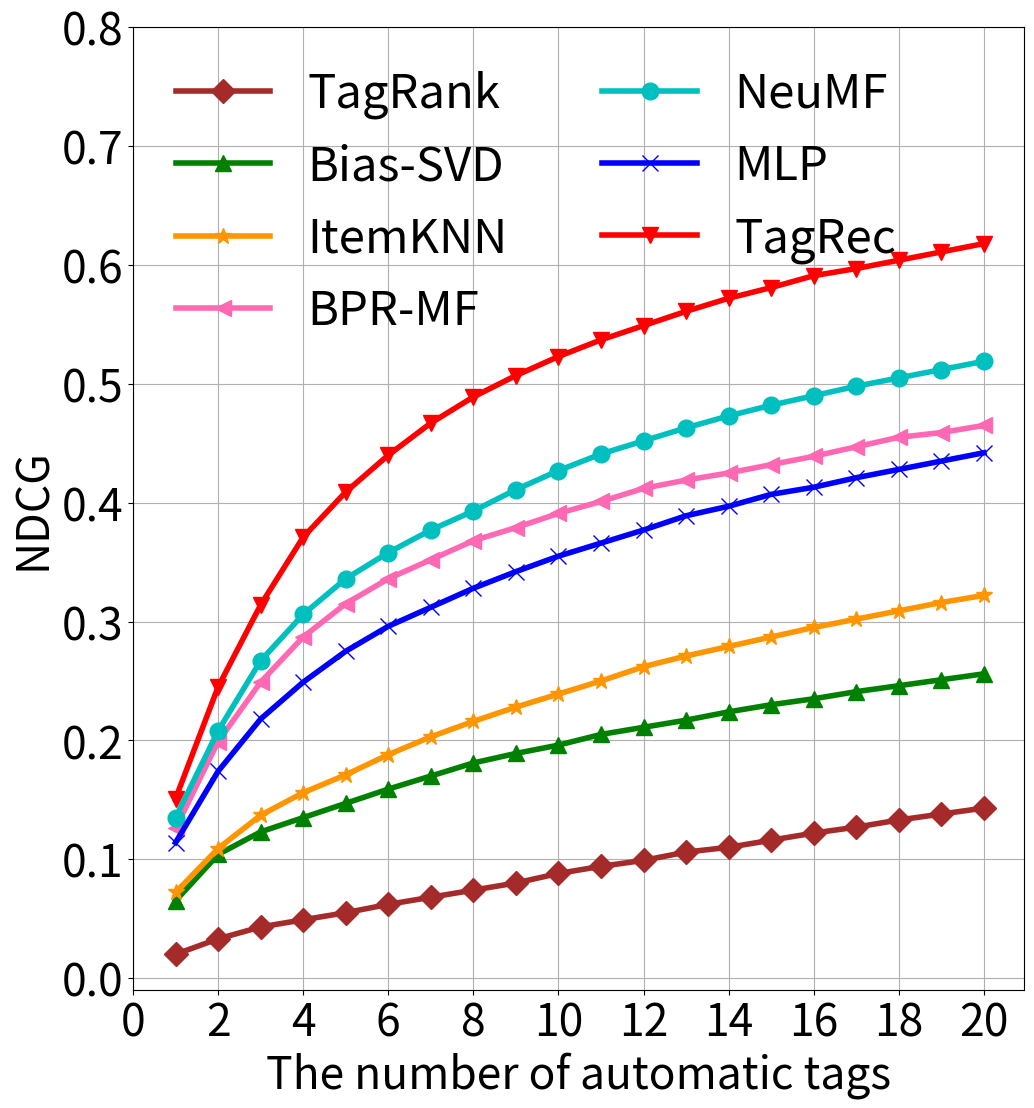

The script that saved this image:
# -*- encoding:utf-8-*-
import numpy as np
import matplotlib.pyplot as plt  
import sys

# sys.setdefaultencoding('utf-8')

from matplotlib.font_manager import FontProperties

# font = FontProperties(fname="./simhei.ttf", size=26)
 

plt.figure(figsize=(11.5, 12.5))
# 5 missing value
# ub_ndcg = [0.162,0.242,0.284,0.313,0.340,0.357,0.370,0.379,0.388,0.400,0.409,0.417,0.423,0.429,0.436,0.441,0.446,0.450,0.456,0.460]
# ib_ndcg = [0.060,0.100,0.125,0.140,0.156,0.171,0.179,0.190,0.199,0.206,0.213,0.222,0.227,0.232,0.238,0.242,0.246,0.252,0.256,0.262]
# tagrank_ndcg = [0.011,0.016,0.023,0.030,0.035,0.041,0.042,0.045,0.050,0.055,0.061,0.064,0.068,0.072,0.075,0.078,0.083,0.086,0.088,0.091]
# svd_ndcg = [0.032,0.055,0.068,0.08,0.091,0.102,0.113,0.118,0.122,0.126,0.132,0.137,0.142,0.145,0.148,0.151,0.154,0.156,0.158,0.162]
# tagrec_ndcg = [0.226,0.325,0.378,0.409,0.433,0.445,0.458,0.469,0.479,0.49,0.497,0.502,0.511,0.517,0.524,0.529,0.532,0.534,0.537,0.543]
# rocchio_ndcg = [0.051,0.064,0.075,0.083,0.087,0.095,0.100,0.105,0.110,0.112,0.115,0.118,0.122,0.124,0.126,0.131,0.133,0.135,0.138,0.141]
# bpr_ndcg = [0.157,0.218,0.26,0.275,0.294,0.309,0.322,0.328,0.335,0.342,0.347,0.355,0.361,0.366,0.37,0.374,0.38,0.385,0.389,0.393]
# ### neumf_ndcg = [0.134 , 0.179 , 0.218 , 0.237 , 0.255 , 0.269 , 0.282 , 0.295 , 0.308 , 0.315 , 0.323 , 0.33 , 0.336 , 0.34 , 0.345 , 0.351 , 0.358 , 0.362 , 0.367 , 0.373]
# neumf_ndcg = [0.156,0.229,0.265,0.294,0.313,0.333,0.343,0.354,0.361,0.367,0.376,0.381,0.386,0.393,0.398,0.402,0.409,0.412,0.416,0.419]
# mlp_ndcg = [0.154,0.214,0.243,0.259,0.276,0.286,0.294,0.31,0.32,0.327,0.333,0.338,0.346,0.349,0.353,0.357,0.362,0.368,0.373,0.375]

# 10 missing value
# ub_ndcg = [0.142,0.219,0.269,0.310,0.342,0.371,0.392,0.412,0.426,0.439,0.453,0.462,0.472,0.482,0.490,0.495,0.500,0.505,0.511,0.515]
# ib_ndcg = [0.074,0.107,0.138,0.159,0.175,0.190,0.202,0.214,0.224,0.236,0.246,0.255,0.262,0.269,0.276,0.284,0.289,0.296,0.301,0.307]
# tagrank_ndcg = [0.015,0.024,0.029,0.037,0.044,0.050,0.052,0.058,0.062,0.069,0.073,0.079,0.083,0.088,0.094,0.098,0.104,0.108,0.112,0.117]
# svd_ndcg = [0.03,0.058,0.08,0.092,0.102,0.111,0.121,0.132,0.141,0.148,0.155,0.163,0.171,0.178,0.181,0.187,0.192,0.198,0.201,0.204]
# tagrec_ndcg = [0.19,0.287,0.355,0.403,0.441,0.469,0.49,0.507,0.52,0.533,0.545,0.555,0.564,0.571,0.577,0.585,0.59,0.598,0.604,0.61]
# rocchio_ndcg = [0.054,0.072,0.082,0.092,0.100,0.109,0.115,0.121,0.125,0.130,0.133,0.138,0.142,0.147,0.150,0.154,0.158,0.162,0.165,0.169]
# bpr_ndcg = [0.148,0.222,0.26,0.292,0.317,0.338,0.353,0.366,0.378,0.389,0.397,0.404,0.41,0.417,0.423,0.429,0.435,0.439,0.445,0.45]
# ###neumf_ndcg = [0.132 , 0.198 , 0.237 , 0.269 , 0.292 , 0.314 , 0.333 , 0.35 , 0.361 , 0.37 , 0.382 , 0.39 , 0.4 , 0.407 , 0.414 , 0.421 , 0.429 , 0.432 , 0.437 , 0.444]
# neumf_ndcg = [0.146,0.229,0.278,0.315,0.343,0.365,0.385,0.406,0.42,0.433,0.445,0.455,0.464,0.472,0.482,0.488,0.494,0.5,0.505,0.51]
# mlp_ndcg = [0.148,0.212,0.255,0.29,0.314,0.336,0.353,0.367,0.378,0.389,0.397,0.405,0.413,0.42,0.429,0.435,0.442,0.449,0.453,0.461]

# 15 missing value
ub_ndcg = [0.128,0.204,0.255,0.298,0.329,0.355,0.379,0.397,0.417,0.434,0.448,0.462,0.472,0.482,0.492,0.497,0.503,0.512,0.518,0.523]
ib_ndcg = [0.072,0.109,0.137,0.156,0.171,0.188,0.203,0.216,0.228,0.239,0.250,0.262,0.271,0.279,0.287,0.295,0.302,0.309,0.316,0.322]
tagrank_ndcg = [0.020,0.033,0.043,0.049,0.055,0.062,0.068,0.074,0.080,0.088,0.094,0.099,0.106,0.110,0.116,0.122,0.127,0.133,0.138,0.143]
svd_ndcg = [0.065,0.104,0.123,0.135,0.147,0.159,0.17,0.181,0.189,0.196,0.205,0.211,0.217,0.224,0.23,0.235,0.241,0.246,0.251,0.256]
tagrec_ndcg = [0.151,0.245,0.314,0.371,0.409,0.44,0.467,0.489,0.507,0.523,0.537,0.549,0.561,0.572,0.581,0.591,0.597,0.604,0.611,0.618]
rocchio_ndcg = [0.052,0.073,0.084,0.095,0.105,0.113,0.121,0.126,0.132,0.139,0.144,0.151,0.156,0.160,0.163,0.167,0.170,0.174,0.178,0.182]
bpr_ndcg = [0.126,0.199,0.249,0.287,0.315,0.336,0.352,0.368,0.379,0.391,0.401,0.412,0.419,0.425,0.432,0.439,0.447,0.455,0.459,0.465]
###neumf_ndcg = [0.121 , 0.188 , 0.235 , 0.273 , 0.301 , 0.326 , 0.347 , 0.365 , 0.381 , 0.394 , 0.407 , 0.417 , 0.426 , 0.435 , 0.446 , 0.455 , 0.462 , 0.469 , 0.476 , 0.481]
neumf_ndcg = [0.135,0.208,0.267,0.306,0.336,0.358,0.377,0.393,0.411,0.427,0.441,0.452,0.463,0.473,0.482,0.49,0.498,0.505,0.512,0.519]
mlp_ndcg = [0.114,0.174,0.218,0.249,0.275,0.296,0.312,0.328,0.342,0.355,0.366,0.377,0.389,0.397,0.407,0.413,0.421,0.428,0.435,0.442]


# 20 missing value
# ub_ndcg = [0.114,0.181,0.232,0.272,0.304,0.332,0.357,0.379,0.398,0.414,0.429,0.442,0.455,0.466,0.476,0.487,0.495,0.504,0.513,0.521]
# ib_ndcg = [0.066,0.103,0.131,0.153,0.170,0.184,0.199,0.210,0.224,0.234,0.246,0.257,0.267,0.275,0.283,0.293,0.301,0.307,0.313,0.320]
# tagrank_ndcg = [0.020,0.033,0.043,0.052,0.058,0.065,0.072,0.079,0.085,0.093,0.101,0.107,0.114,0.120,0.126,0.132,0.137,0.143,0.148,0.154]
# svd_ndcg = [0.065,0.108,0.132,0.148,0.164,0.175,0.189,0.2,0.21,0.218,0.224,0.232,0.239,0.244,0.251,0.257,0.262,0.267,0.272,0.277]
# tagrec_ndcg = [0.134,0.213,0.276,0.325,0.37,0.401,0.431,0.457,0.478,0.495,0.513,0.526,0.538,0.55,0.559,0.57,0.579,0.587,0.595,0.601]
# rocchio_ndcg = [0.047,0.068,0.087,0.099,0.109,0.119,0.126,0.133,0.140,0.145,0.152,0.157,0.161,0.166,0.173,0.179,0.181,0.186,0.189,0.193]
# bpr_ndcg = [0.12,0.186,0.232,0.269,0.299,0.32,0.341,0.357,0.374,0.388,0.4,0.41,0.419,0.427,0.437,0.447,0.455,0.462,0.468,0.475]
# ### neumf_ndcg = [0.113 , 0.176 , 0.222 , 0.254 , 0.283 , 0.308 , 0.329 , 0.347 , 0.364 , 0.379 , 0.391 , 0.403 , 0.413 , 0.423 , 0.431 , 0.441 , 0.45 , 0.458 , 0.467 , 0.472 ]
# neumf_ndcg = [0.118,0.182,0.231,0.267,0.299,0.327,0.349,0.371,0.388,0.403,0.419,0.431,0.442,0.454,0.463,0.471,0.48,0.488,0.494,0.505]
# mlp_ndcg = [0.118,0.178,0.221,0.256,0.28,0.302,0.322,0.341,0.355,0.368,0.378,0.39,0.401,0.411,0.42,0.427,0.437,0.443,0.452,0.458]


# HR
# 5 missing value
# ub_hr = [0.085,0.160,0.209,0.249,0.290,0.319,0.342,0.359,0.376,0.400,0.420,0.437,0.451,0.465,0.481,0.492,0.505,0.516,0.530,0.542]
# ib_hr = [0.035,0.073,0.102,0.123,0.147,0.172,0.186,0.207,0.225,0.239,0.253,0.272,0.283,0.296,0.308,0.319,0.329,0.345,0.355,0.369]
# tagrank_hr = [0.000,0.017,0.021,0.030,0.038,0.043,0.047,0.052,0.057,0.062,0.065,0.069,0.076,0.078,0.084,0.088,0.098,0.104,0.110,0.119]
# svd_hr = [0.023,0.039,0.054,0.072,0.089,0.109,0.131,0.142,0.151,0.161,0.176,0.187,0.2,0.208,0.219,0.228,0.234,0.242,0.248,0.259]
# tagrec_hr = [0.133,0.226,0.288,0.33,0.367,0.387,0.41,0.43,0.451,0.472,0.487,0.499,0.518,0.533,0.55,0.562,0.568,0.574,0.58,0.596]
# rocchio_hr = [0.023,0.034,0.045,0.052,0.060,0.070,0.078,0.083,0.090,0.094,0.100,0.106,0.112,0.116,0.117,0.119,0.123,0.130,0.136,0.145]
# bpr_hr = [0.093,0.15,0.199,0.22,0.248,0.273,0.296,0.308,0.321,0.336,0.347,0.363,0.376,0.389,0.399,0.407,0.422,0.435,0.445,0.456]
# ### neumf_hr = [0.079 , 0.121 , 0.167 , 0.193 , 0.22 , 0.244 , 0.267 , 0.292 , 0.316 , 0.33 , 0.348 , 0.363 , 0.376 , 0.385 , 0.397 , 0.412 , 0.428 , 0.44 , 0.451 , 0.467]
# neumf_hr = [0.092,0.16,0.202,0.243,0.272,0.304,0.322,0.342,0.357,0.369,0.387,0.398,0.411,0.425,0.439,0.448,0.466,0.473,0.483,0.491]
# mlp_hr = [0.091,0.147,0.181,0.203,0.229,0.246,0.259,0.289,0.308,0.323,0.336,0.346,0.364,0.372,0.38,0.39,0.403,0.418,0.43,0.436]

# 10 missing value
# ub_hr = [0.062,0.129,0.174,0.219,0.259,0.294,0.325,0.349,0.374,0.392,0.414,0.432,0.452,0.472,0.485,0.494,0.510,0.518,0.533,0.543]
# ib_hr = [0.033,0.057,0.086,0.108,0.126,0.146,0.161,0.178,0.193,0.214,0.229,0.245,0.256,0.269,0.281,0.296,0.306,0.319,0.329,0.341]
# tagrank_hr = [0.001,0.017,0.021,0.028,0.034,0.039,0.043,0.048,0.054,0.058,0.063,0.071,0.077,0.083,0.089,0.095,0.101,0.109,0.115,0.123]
# svd_hr = [0.016,0.03,0.049,0.061,0.073,0.086,0.101,0.117,0.133,0.145,0.159,0.174,0.188,0.202,0.21,0.221,0.232,0.244,0.253,0.259]
# tagrec_hr = [0.086,0.157,0.218,0.269,0.313,0.349,0.378,0.402,0.422,0.442,0.462,0.479,0.495,0.507,0.518,0.531,0.541,0.556,0.57,0.58]
# rocchio_hr = [0.024,0.037,0.047,0.056,0.066,0.078,0.086,0.094,0.101,0.108,0.113,0.121,0.129,0.138,0.144,0.151,0.158,0.166,0.173,0.180]
# bpr_hr = [0.067,0.12,0.155,0.189,0.218,0.245,0.266,0.284,0.302,0.32,0.332,0.345,0.354,0.367,0.378,0.39,0.401,0.409,0.42,0.431]
# ### neumf_hr = [0.06 , 0.108 , 0.143 , 0.176 , 0.204 , 0.232 , 0.257 , 0.281 , 0.298 , 0.313 , 0.333 , 0.346 , 0.362 , 0.376 , 0.387 , 0.402 , 0.415 , 0.423 , 0.433 , 0.446 ]
# neumf_hr = [0.066,0.126,0.171,0.21,0.242,0.271,0.298,0.328,0.349,0.369,0.39,0.406,0.421,0.436,0.453,0.465,0.476,0.487,0.498,0.509]
# mlp_hr = [0.067,0.113,0.152,0.189,0.218,0.245,0.268,0.289,0.305,0.323,0.335,0.35,0.363,0.375,0.393,0.403,0.417,0.43,0.439,0.453]


# 15 missing value
# ub_hr = [0.050,0.097,0.137,0.176,0.207,0.235,0.263,0.286,0.313,0.334,0.355,0.375,0.390,0.405,0.420,0.429,0.439,0.454,0.463,0.472]
# ib_hr = [0.028,0.050,0.073,0.089,0.105,0.123,0.141,0.157,0.173,0.187,0.203,0.220,0.234,0.247,0.258,0.272,0.282,0.295,0.307,0.317]
# tagrank_hr = [0.002,0.017,0.023,0.030,0.037,0.043,0.047,0.051,0.056,0.063,0.067,0.075,0.080,0.086,0.092,0.099,0.106,0.114,0.119,0.127]
# svd_hr = [0.029,0.046,0.059,0.07,0.082,0.096,0.109,0.123,0.134,0.146,0.159,0.169,0.178,0.19,0.2,0.209,0.219,0.229,0.238,0.249]
# tagrec_hr = [0.059,0.117,0.171,0.222,0.262,0.296,0.326,0.354,0.378,0.399,0.419,0.437,0.454,0.471,0.485,0.501,0.511,0.522,0.533,0.546]
# rocchio_hr = [0.020,0.033,0.041,0.051,0.062,0.070,0.079,0.086,0.094,0.103,0.110,0.120,0.127,0.133,0.139,0.146,0.151,0.157,0.164,0.170]
# bpr_hr = [0.049,0.095,0.134,0.168,0.196,0.219,0.238,0.258,0.273,0.289,0.302,0.318,0.329,0.338,0.349,0.36,0.373,0.386,0.394,0.403]
# ### neumf_hr = [0.047 , 0.089 , 0.125 , 0.16 , 0.188 , 0.216 , 0.241 , 0.263 , 0.283 , 0.301 , 0.319 , 0.334 , 0.347 , 0.36 , 0.378 , 0.392 , 0.404 , 0.415 , 0.426 , 0.436 ]
# neumf_hr = [0.053,0.098,0.144,0.179,0.209,0.234,0.256,0.276,0.299,0.32,0.341,0.357,0.372,0.388,0.402,0.416,0.428,0.44,0.452,0.463]
# mlp_hr = [0.045,0.082,0.116,0.144,0.17,0.193,0.212,0.232,0.25,0.268,0.283,0.299,0.317,0.329,0.344,0.355,0.367,0.38,0.391,0.403]

# 20 missing value
# ub_hr = [0.040,0.077,0.113,0.146,0.175,0.203,0.229,0.254,0.276,0.295,0.314,0.331,0.348,0.364,0.378,0.393,0.405,0.419,0.433,0.445]
# ib_hr = [0.023,0.044,0.063,0.081,0.096,0.110,0.126,0.138,0.155,0.168,0.182,0.197,0.210,0.221,0.232,0.247,0.259,0.268,0.277,0.288]
# tagrank_hr = [0.007,0.014,0.021,0.029,0.034,0.041,0.048,0.056,0.064,0.072,0.083,0.091,0.100,0.108,0.117,0.125,0.133,0.142,0.15,0.159]
# svd_hr = [0.025,0.042,0.057,0.07,0.084,0.095,0.11,0.123,0.136,0.146,0.154,0.166,0.176,0.183,0.193,0.202,0.211,0.219,0.228,0.236]
# tagrec_hr = [0.047,0.091,0.135,0.176,0.216,0.247,0.279,0.308,0.332,0.354,0.375,0.392,0.409,0.425,0.438,0.453,0.467,0.479,0.491,0.5]
# rocchio_hr = [0.016,0.028,0.041,0.051,0.060,0.070,0.077,0.085,0.093,0.100,0.108,0.116,0.120,0.128,0.137,0.145,0.149,0.156,0.161,0.167]
# bpr_hr = [0.042,0.079,0.112,0.141,0.169,0.19,0.212,0.23,0.249,0.266,0.282,0.295,0.307,0.318,0.333,0.347,0.358,0.368,0.378,0.388]
# ### neumf_hr = [0.04 , 0.075 , 0.107 , 0.134 , 0.16 , 0.184 , 0.207 , 0.227 , 0.247 , 0.264 , 0.28 , 0.295 , 0.31 , 0.323 , 0.334 , 0.348 , 0.362 , 0.374 , 0.387 , 0.396]
# neumf_hr = [0.041,0.077,0.112,0.141,0.17,0.198,0.221,0.246,0.265,0.284,0.304,0.32,0.335,0.35,0.364,0.376,0.388,0.4,0.41,0.426]
# mlp_hr = [0.042,0.075,0.105,0.134,0.156,0.178,0.199,0.219,0.237,0.251,0.265,0.281,0.295,0.309,0.321,0.332,0.345,0.356,0.368,0.379]

x = np.arange(1,21)
plt.xlabel('The number of automatic tags',fontsize=32)
#
plt.ylabel('NDCG',fontsize=32)
plt.plot(x, tagrank_ndcg, '#A52A2A',label='TagRank',linewidth=4,marker='D',markersize=12)
plt.plot(x, svd_ndcg,'g',label='Bias-SVD',linewidth=4,marker='^',markersize=12)
plt.plot(x, ib_ndcg,'#FF9500',label='ItemKNN',linewidth=4,marker='*',markersize=12)
plt.plot(x, bpr_ndcg, '#FF69B4', label='BPR-MF',linewidth=4,marker='<',markersize=12)
plt.plot(x, neumf_ndcg,'c', label='NeuMF',linewidth=4,marker='o',markersize=12)
plt.plot(x, mlp_ndcg, 'b', label='MLP',linewidth=4, marker='x',markersize=12)
plt.plot(x, tagrec_ndcg, 'r',label='TagRec',linewidth=4,marker='v',markersize=12)


# plt.ylabel('HR', fontsize=32)
# plt.plot(x, tagrank_hr, '#A52A2A', label='TagRank', linewidth=4, marker='D', markersize=12)
# plt.plot(x, svd_hr, 'g', label='Bias-SVD', linewidth=4, marker='^', markersize=12)
# plt.plot(x, ib_hr, '#FF9500', label='ItemKNN', linewidth=4, marker='*', markersize=12)
# plt.plot(x, bpr_hr, '#FF69B4', label='BPR-MF', linewidth=4, marker='<', markersize=12)
# plt.plot(x, neumf_hr, 'c', label='NeuMF', linewidth=4, marker='o', markersize=12)
# plt.plot(x, mlp_hr, 'b', label='MLP',linewidth=4, marker='x',markersize=12)
# plt.plot(x, tagrec_hr, 'r', label='TagRec', linewidth=4, marker='v', markersize=12)


plt.xticks(np.arange(0, 22, 2), rotation=0, fontsize=32)
plt.yticks(np.arange(0, 0.9, 0.10), fontsize=32)

plt.legend(fontsize=34, loc=2, ncol=2, framealpha=0)
plt.grid()

plt.savefig('NDCG_15')
plt.show()
